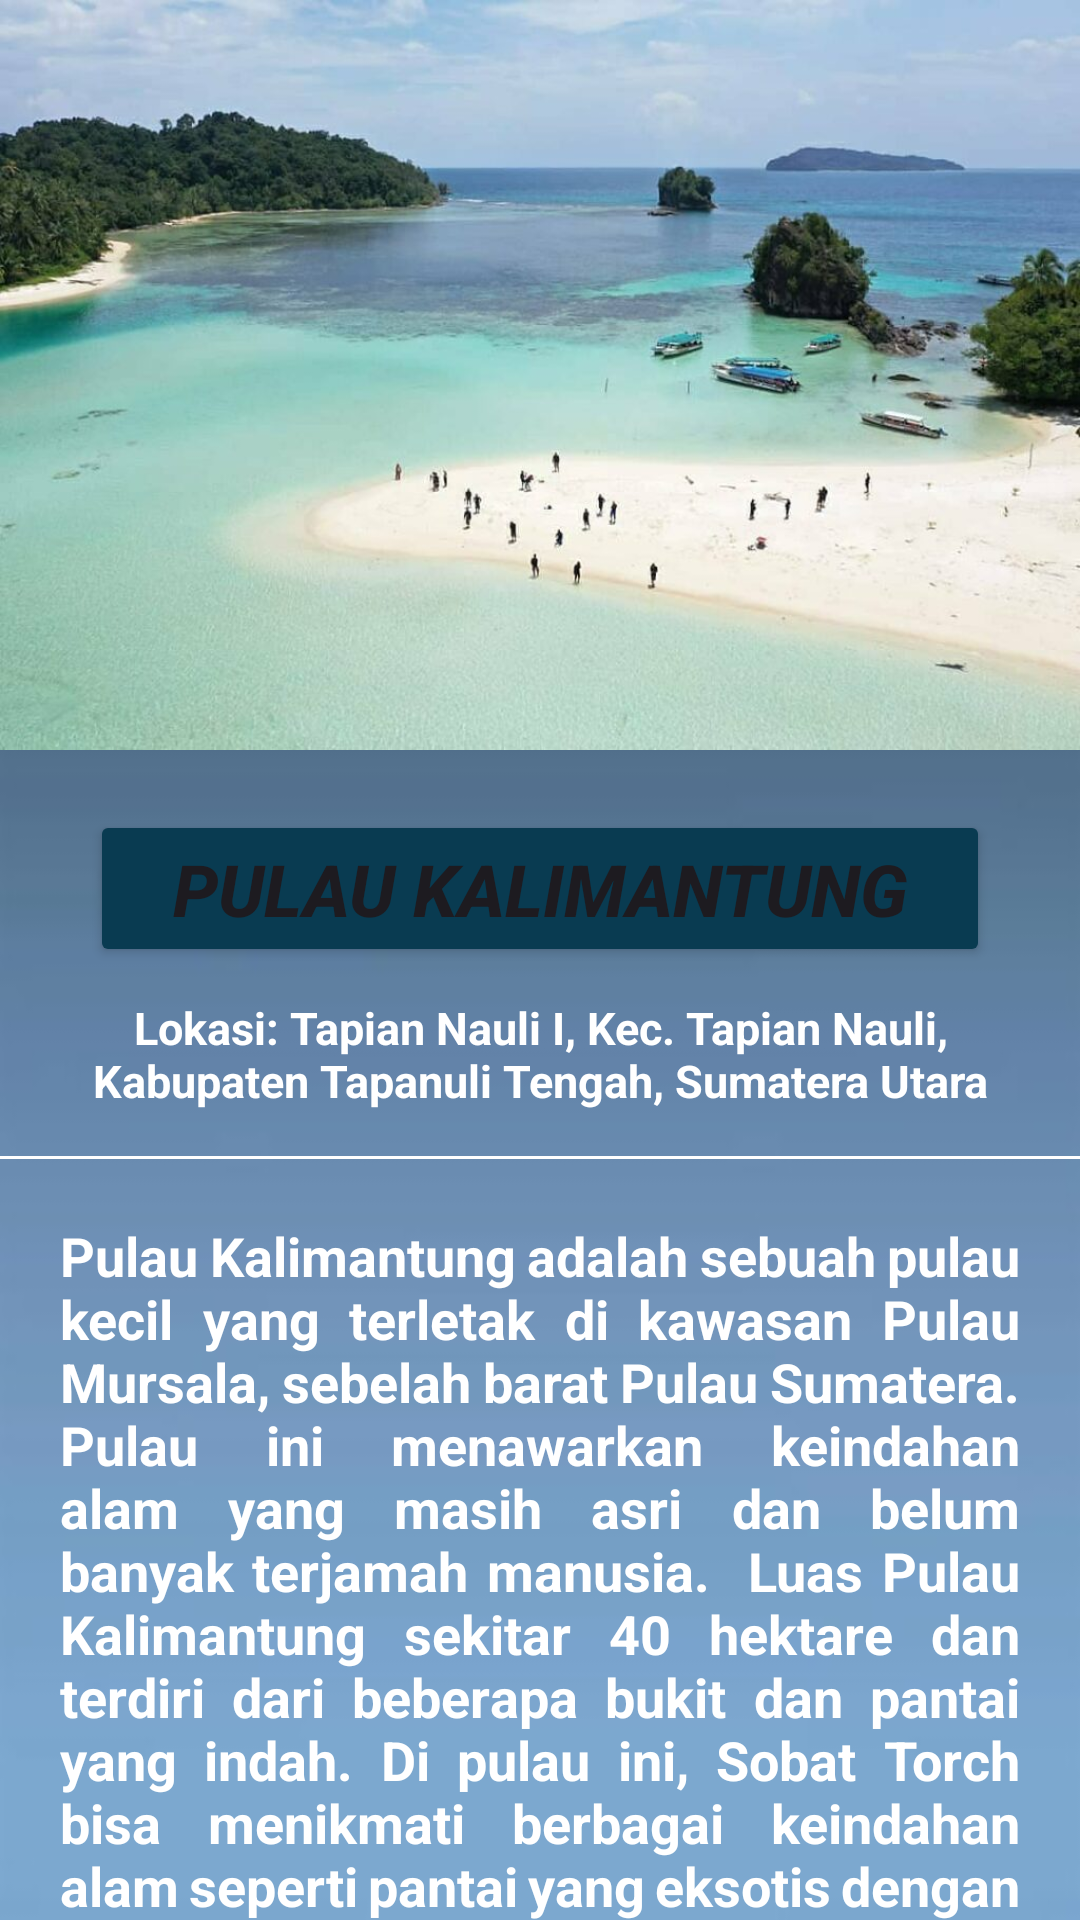

Layout XML and referenced resources for this Android screen:
<!-- AndroidManifest.xml: application theme Theme.AplikasiWIsataMedan -->
<!-- res/layout/activity_kalimantung.xml -->
<?xml version="1.0" encoding="utf-8"?>
<RelativeLayout xmlns:android="http://schemas.android.com/apk/res/android"
    xmlns:app="http://schemas.android.com/apk/res-auto"
    xmlns:tools="http://schemas.android.com/tools"
    android:layout_width="match_parent"
    android:layout_height="match_parent"
    android:background="@drawable/back"
    android:orientation="vertical"
    tools:context=".KalimantungActivity">

    <LinearLayout
        android:layout_width="match_parent"
        android:layout_height="910dp"
        android:orientation="vertical">

        <ImageView
            android:id="@+id/kalimantungimgview"
            android:layout_width="match_parent"
            android:layout_height="250dp"
            android:adjustViewBounds="true"
            android:scaleType="fitXY"
            android:src="@drawable/kalimantung" />

        <Button
            android:id="@+id/btn_kalimantung"
            android:layout_width="match_parent"
            android:layout_height="wrap_content"
            android:layout_marginLeft="30dp"
            android:layout_marginTop="20dp"
            android:layout_marginRight="30dp"
            android:text="Pulau Kalimantung"
            android:textSize="24sp"
            android:textStyle="bold|italic"
            app:backgroundTint="#093B51" />

        <TextView
            android:layout_width="wrap_content"
            android:layout_height="wrap_content"
            android:layout_marginLeft="15dp"
            android:layout_marginTop="10dp"
            android:layout_marginRight="15dp"
            android:gravity="center"
            android:text="Lokasi: Tapian Nauli I, Kec. Tapian Nauli, Kabupaten Tapanuli Tengah, Sumatera Utara"
            android:textAlignment="center"
            android:textAppearance="@style/TextAppearance.AppCompat.Body1"
            android:textColor="#FFFFFF"
            android:textSize="15sp"
            android:textStyle="bold" />

        <View
            android:layout_width="match_parent"
            android:layout_height="1dp"
            android:layout_marginTop="15dp"
            android:background="#FFFFFF" />

        <TextView
            android:id="@+id/deskripsikalimantung"
            android:layout_width="wrap_content"
            android:layout_height="357dp"
            android:layout_gravity="center"
            android:justificationMode="inter_word"
            android:padding="20dp"
            android:text="Pulau Kalimantung adalah sebuah pulau kecil yang terletak di kawasan Pulau Mursala, sebelah barat Pulau Sumatera. Pulau ini menawarkan keindahan alam yang masih asri dan belum banyak terjamah manusia.  Luas Pulau Kalimantung sekitar 40 hektare dan terdiri dari beberapa bukit dan pantai yang indah. Di pulau ini, Sobat Torch bisa menikmati berbagai keindahan alam seperti pantai yang eksotis dengan pasir putih yang lembut, air laut yang jernih, serta terumbu karang yang masih dalam kondisi baik. Pulau ini juga dikelilingi oleh hutan tropis yang lebat dan menyuguhkan udara yang sejuk dan segar.   "
            android:textAppearance="@style/TextAppearance.AppCompat.Body1"
            android:textColor="#FFFFFF"
            android:textSize="18sp"
            android:textStyle="bold" />

        <Button
            android:id="@+id/buttonBack5"
            android:layout_width="190dp"
            android:layout_height="wrap_content"
            android:layout_above="@+id/textView1"
            android:layout_gravity="center_horizontal"
            android:layout_marginTop="10dp"
            android:backgroundTint="#093B51"
            android:text="Back"
            android:textAlignment="center"
            android:textColor="#FFFFFF"
            android:textSize="20dp"
            app:backgroundTint="#093B51" />

        <Button
            android:id="@+id/buttonDashboard5"
            android:layout_width="194dp"
            android:layout_height="wrap_content"
            android:layout_above="@+id/textView1"
            android:layout_gravity="center_horizontal"
            android:layout_marginTop="10dp"
            android:backgroundTint="#093B51"
            android:text="Dashboard"
            android:textAlignment="center"
            android:textColor="#FFFFFF"
            android:textSize="20dp"
            app:backgroundTint="#093B51" />
    </LinearLayout>

</RelativeLayout>
<!-- resources referenced by this layout -->
<resources>
  <!-- drawable back: jpg bitmap (drawable, 8792 bytes) -->
  <!-- drawable kalimantung: jpg bitmap (drawable, 81407 bytes) -->
  <style name="Theme.AplikasiWIsataMedan" parent="Base.Theme.AplikasiWIsataMedan" />
  <style name="Base.Theme.AplikasiWIsataMedan" parent="Theme.Material3.DayNight.NoActionBar">
          
          
      </style>
</resources>
